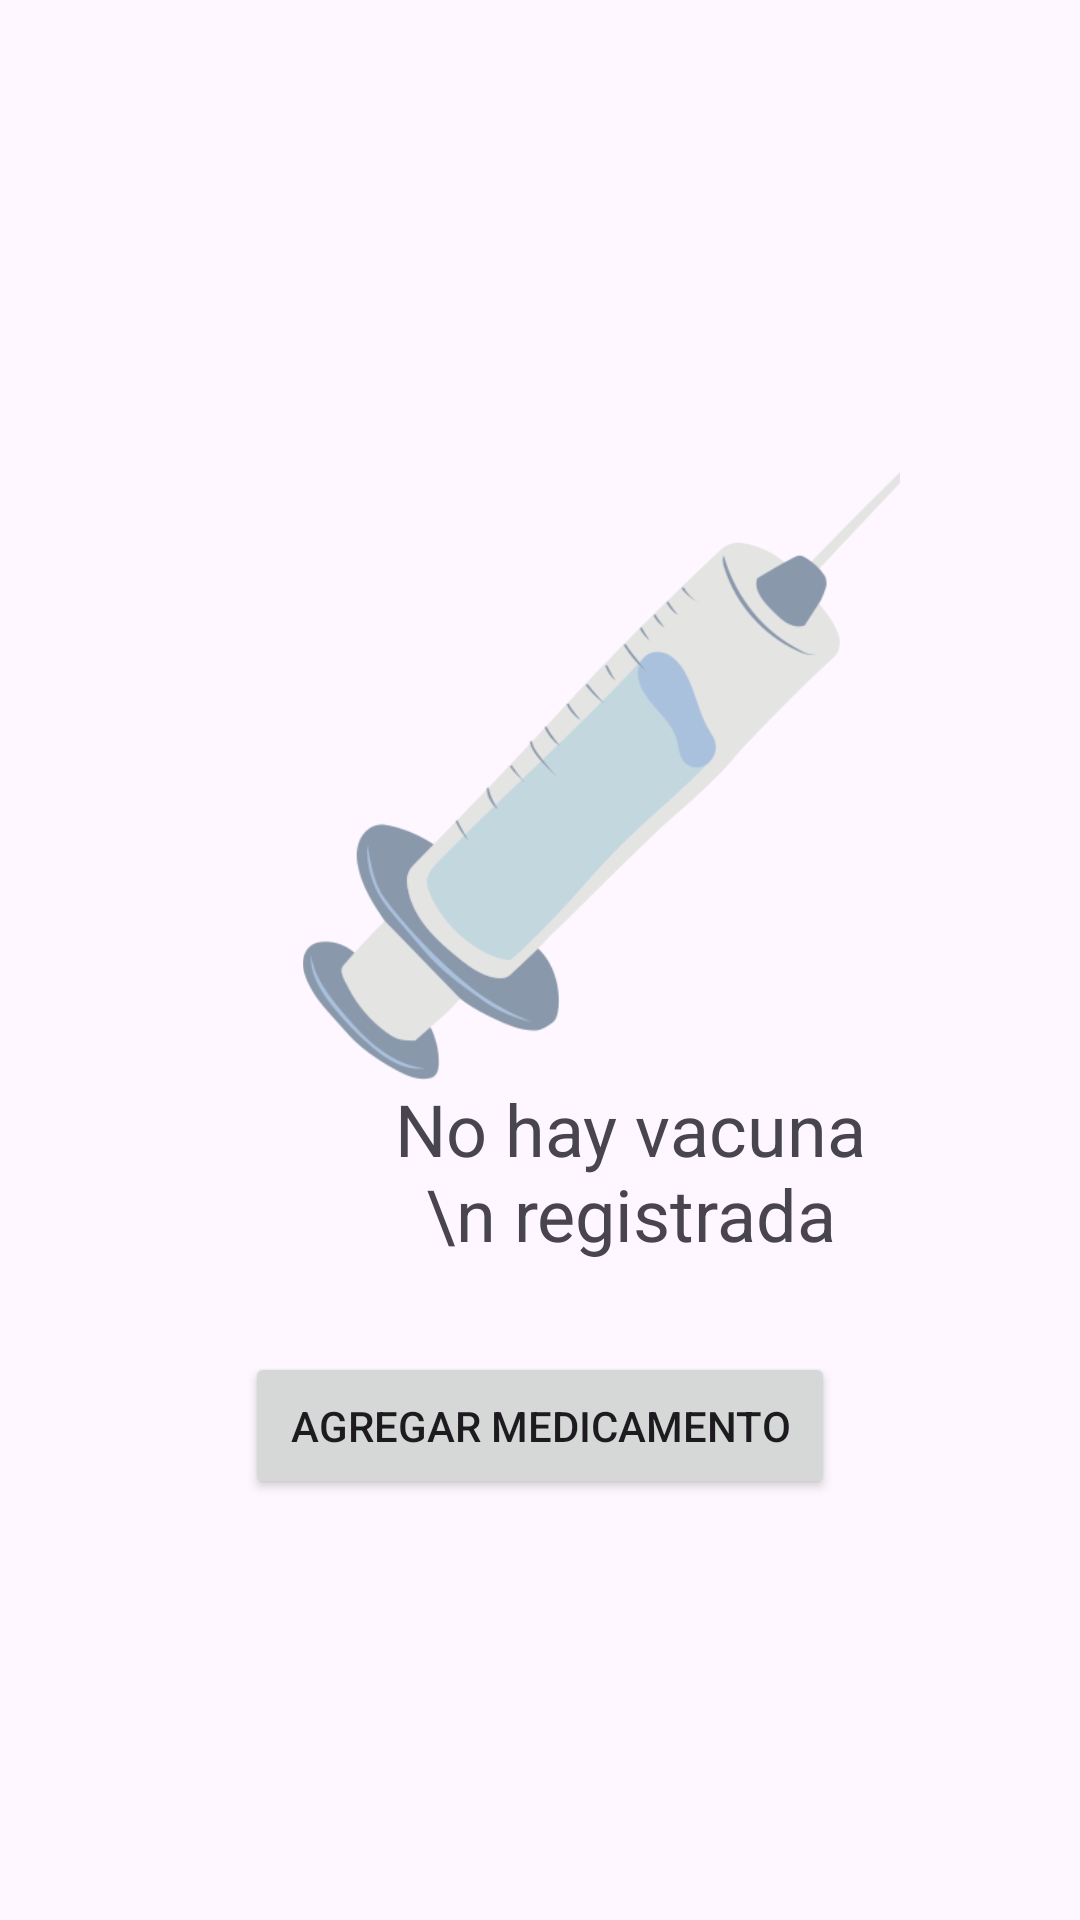

This screen was rendered from an Android layout file. Write that file and the resources it references.
<!-- AndroidManifest.xml: application theme Theme.NewAppPadres -->
<!-- res/layout/salud_vacuna.xml -->
<?xml version="1.0" encoding="utf-8"?>
<LinearLayout xmlns:android="http://schemas.android.com/apk/res/android"
    android:layout_width="match_parent"
    android:layout_height="match_parent"
    android:orientation="vertical"
    android:gravity="center">

    <LinearLayout
        android:layout_width="match_parent"
        android:layout_height="wrap_content"
        android:orientation="vertical"
        android:layout_marginStart="60dp"
        android:layout_marginEnd="60dp">

        <ImageView
            android:layout_width="220dp"
            android:layout_height="220dp"
            android:src="@drawable/vacuna"
            android:layout_marginStart="40dp"/>

        <TextView
            android:layout_width="wrap_content"
            android:layout_height="wrap_content"
            android:text="No hay vacuna \n registrada"
            android:textSize="24sp"
            android:textAlignment="center"
            android:layout_marginStart="60dp"/>

    </LinearLayout>
    <LinearLayout
        android:layout_width="wrap_content"
        android:layout_height="wrap_content">

        <Button
            android:layout_width="wrap_content"
            android:layout_height="wrap_content"
            android:padding="15dp"
            android:layout_marginTop="30dp"
            android:text="Agregar Medicamento"/>

    </LinearLayout>
</LinearLayout>
<!-- resources referenced by this layout -->
<resources>
  <!-- drawable vacuna: png bitmap (drawable, 22385 bytes) -->
  <style name="Theme.NewAppPadres" parent="Base.Theme.NewAppPadres" />
  <style name="Base.Theme.NewAppPadres" parent="Theme.Material3.DayNight.NoActionBar">
          
          
      </style>
</resources>
